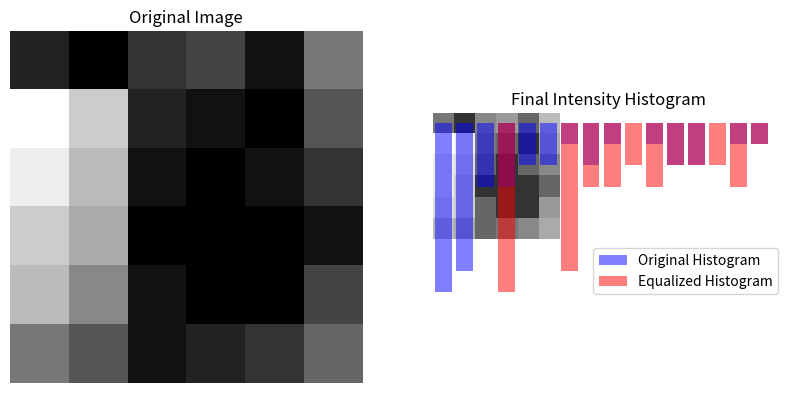

Python code for this plot:
#implementation for histogram equalization
import numpy as np
import matplotlib.pyplot as plt


def histogram_equalization_4bit_gray(image):
    # Calculate the histogram
    histogram, _ = np.histogram(image, bins=16, range=[0, 15])


    # Compute the Cumulative Distribution Function (CDF)
    cdf = histogram.cumsum()


    # Normalize the CDF to the range [0, 15]

    normalized_cdf = (cdf * 15 / cdf[-1]).astype(np.uint8)

    # Use the normalized CDF to equalize the image
    equalized_image = normalized_cdf[image]

    return equalized_image, normalized_cdf


# Input 4-bit grayscale image as a 2D numpy array
image = np.array([[2, 0, 3, 4, 1, 7],
                  [15, 12, 2, 1, 0, 5],
                  [14, 11, 1, 0, 1, 3],
                  [12, 10, 0, 0, 0, 1],
                  [11, 8, 1, 0, 0, 4],
                  [7, 5, 1, 2, 3, 6]], dtype=np.uint8)

# Perform histogram equalization
equalized_image, normalized_cdf = histogram_equalization_4bit_gray(image)
# print(normalized_cdf)
final_histogram , _ = np.histogram(equalized_image, bins=16, range=[0, 15])
print(final_histogram)

# Display the original and equalized images
plt.figure(figsize=(10, 5))
plt.subplot(1, 2, 1)
plt.imshow(image, cmap='gray', vmin=0, vmax=15)
plt.title('Original Image')
plt.axis('off')

plt.subplot(1, 2, 2)
plt.imshow(equalized_image, cmap='gray', vmin=0, vmax=15)
plt.title('Equalized Image')
plt.axis('off')

plt.show()

# Display the final intensity histogram following the transformation
histogram, _ = np.histogram(image, bins=16, range=[0, 15])
plt.bar(range(16), histogram, color='b', alpha=0.5, label='Original Histogram')
plt.bar(range(16), np.histogram(equalized_image, bins=16, range=[0, 15])[0], color='r', alpha=0.5,
        label='Equalized Histogram')
plt.xlabel('Intensity Level')
plt.ylabel('Frequency')
plt.title('Final Intensity Histogram')
plt.legend()
plt.show()
